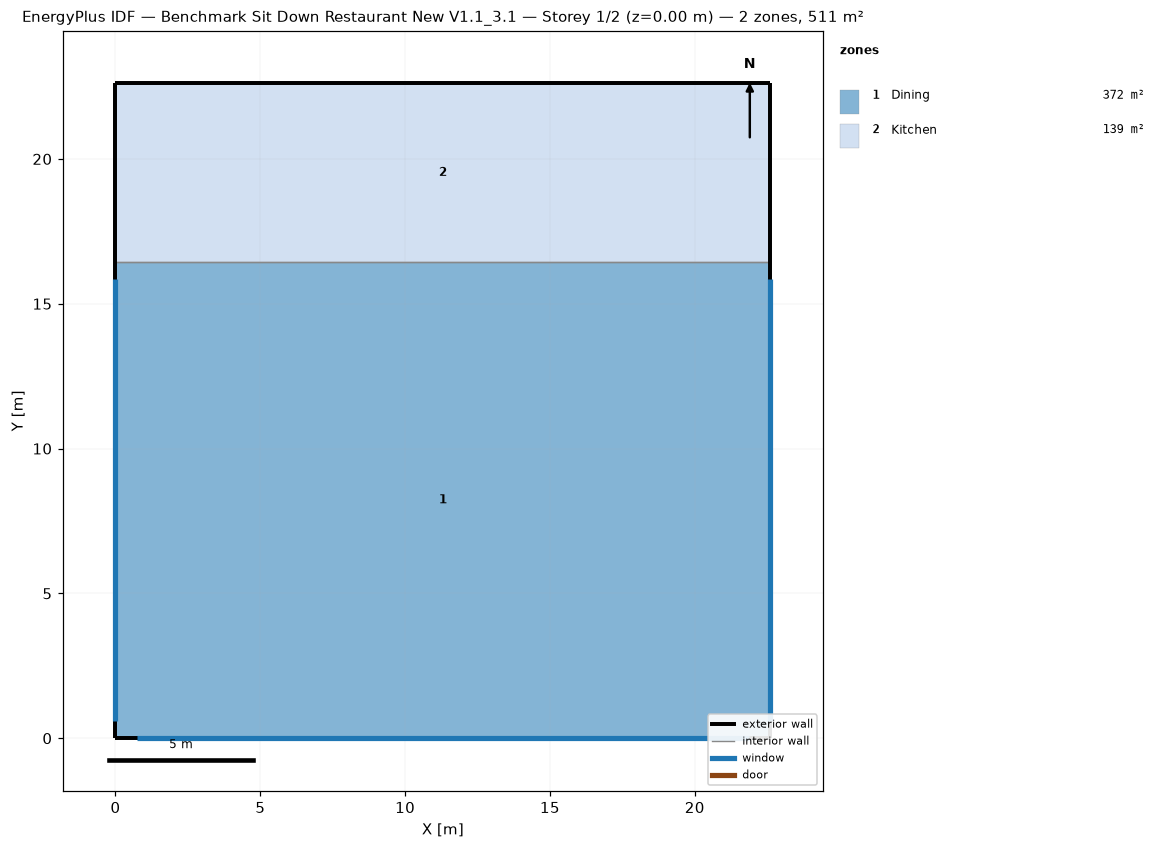
=== STOREY PLAN SPEC (per zone: floor XY polygon, exterior-wall plan segments, windows/doors) ===
zone 1: Dining  (371.7 m²)
  floor: (22.61, 16.44) (22.61, 0.00) (0.00, 0.00) (0.00, 16.44)
  exterior wall: (22.61, 0.00) – (22.61, 16.44)  [16.4 m]
    window: (22.61, 0.60) – (22.61, 15.84)  [13.9 m²]
  exterior wall: (0.00, 0.00) – (22.61, 0.00)  [22.6 m]
    window: (0.75, 0.00) – (21.86, 0.00)  [19.3 m²]
  exterior wall: (0.00, 16.44) – (0.00, 0.00)  [16.4 m]
    window: (0.00, 15.84) – (0.00, 0.60)  [13.9 m²]
  interior walls: 1
zone 2: Kitchen  (139.4 m²)
  floor: (22.61, 22.61) (22.61, 16.44) (0.00, 16.44) (0.00, 22.61)
  exterior wall: (22.61, 22.61) – (0.00, 22.61)  [22.6 m]
  exterior wall: (22.61, 16.44) – (22.61, 22.61)  [6.2 m]
  exterior wall: (0.00, 22.61) – (0.00, 16.44)  [6.2 m]
  interior walls: 1

=== DERIVED (storey summary) ===
Building: Benchmark Sit Down Restaurant New V1.1_3.1
Storey: 1 of 2  (floor level z = 0.00 m)
Storey gross floor area: 511.2 m²
Zones on this storey: 2
  - Dining: floor 371.7 m²; exterior wall 55.5 m (169.2 m²); 3 window(s) 47.2 m²; WWR 27.9%
  - Kitchen: floor 139.4 m²; exterior wall 34.9 m (106.5 m²); WWR 0.0%
Zone adjacency (shared interzone walls):
  - Dining ↔ Kitchen